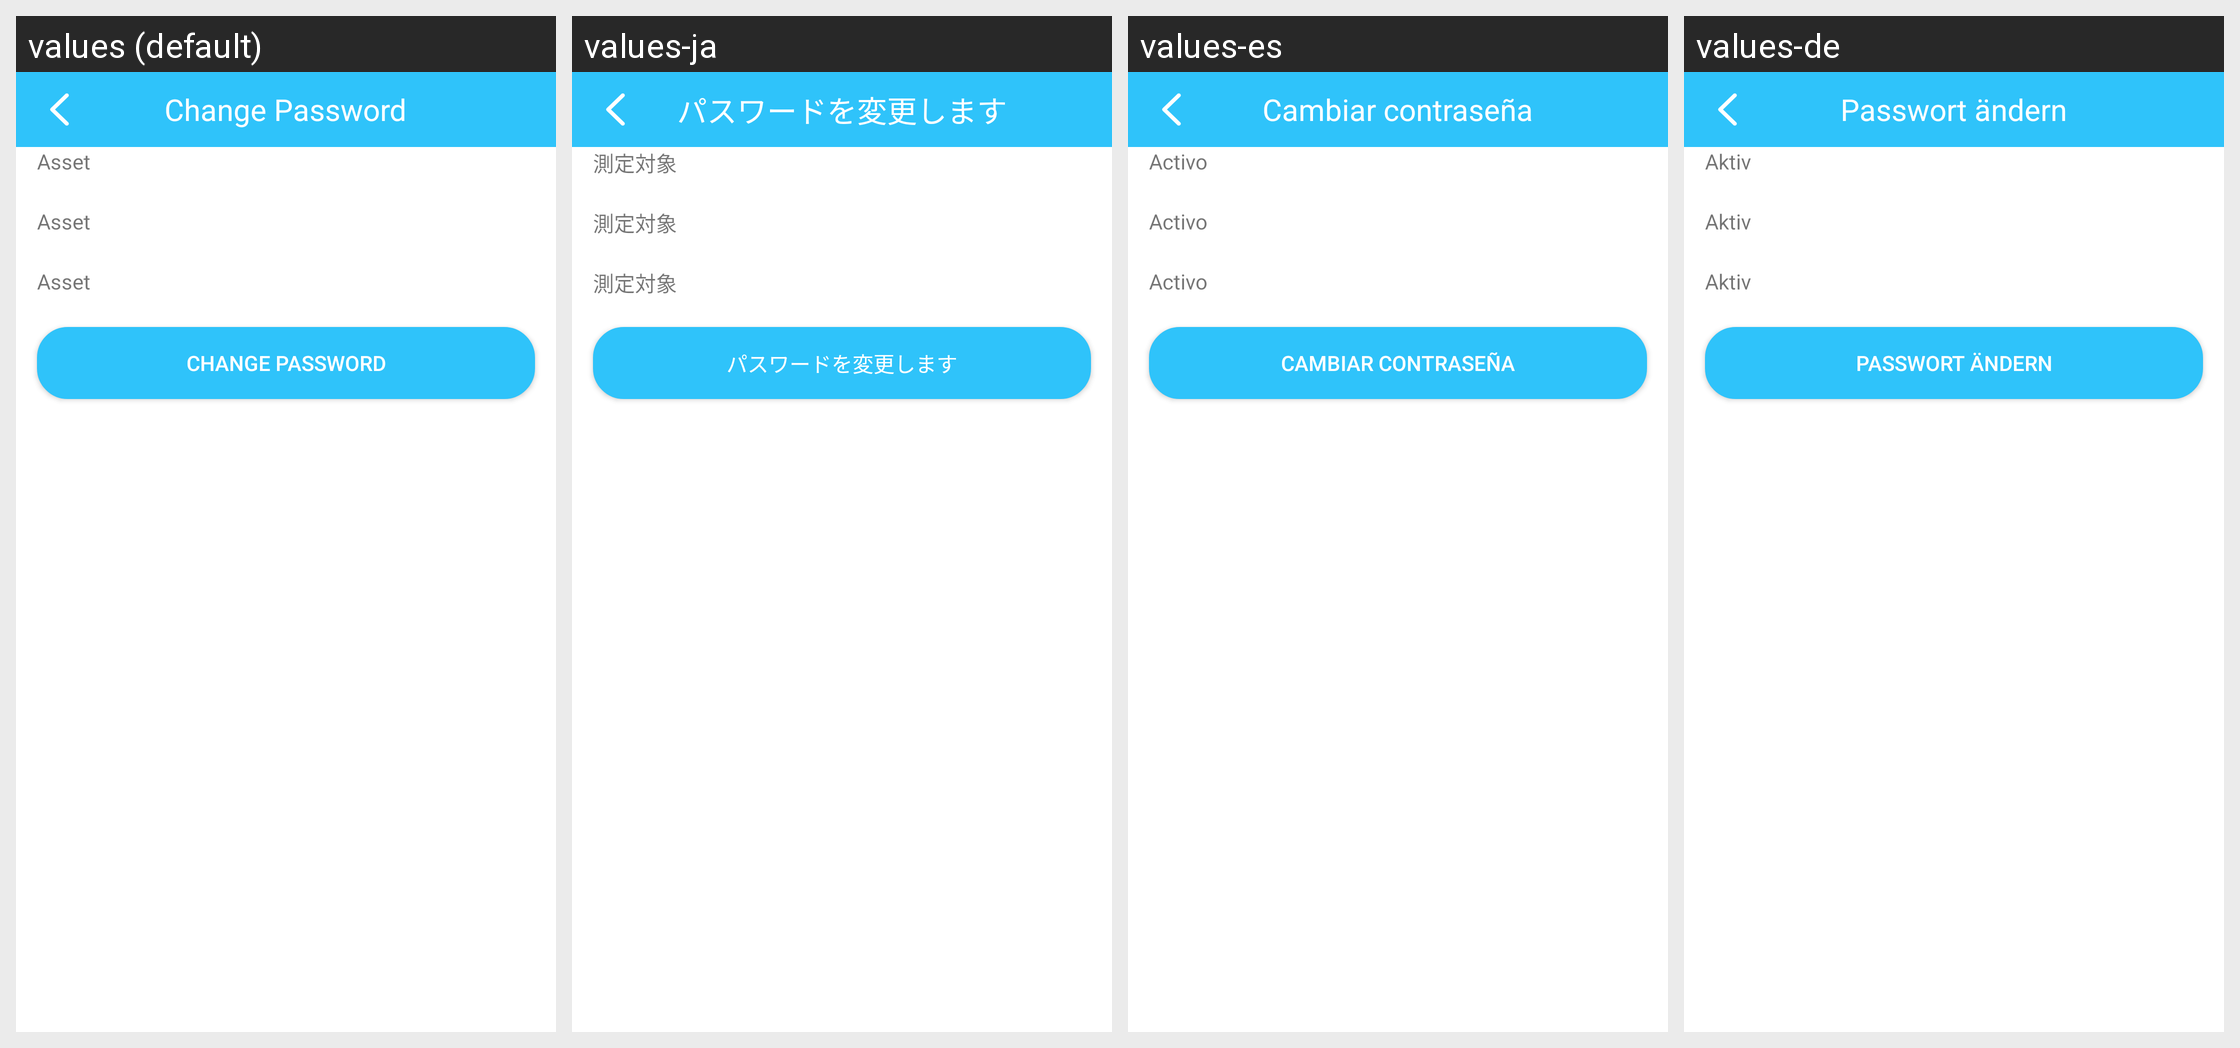

Here is an Android app screen in its default locale and in the app's own translations. Write out the translated-string differences for the strings that appear on this screen.
Android screen res/layout/activity_reset_password.xml rendered under 4 locales, left to right: values (default), values-ja, values-es, values-de. Device: Nexus 5 (rendered at 1080×1920; each locale shown at half size, 540×960, under a caption strip naming it); theme Theme.MaterialComponents.DayNight.NoActionBar.
Other locales in the repository, not shown: values-zh-rCN.
Strings drawn on this screen, with the default value and each locale's value (text and hints the layout hard-codes, and strings that could not be matched under every locale, appear in the picture but are not listed):

change_password
  values: Change Password
  values-ja: パスワードを変更します
  values-es: Cambiar contraseña
  values-de: Passwort ändern

name
  values: Asset
  values-ja: 測定対象
  values-es: Activo
  values-de: Aktiv
